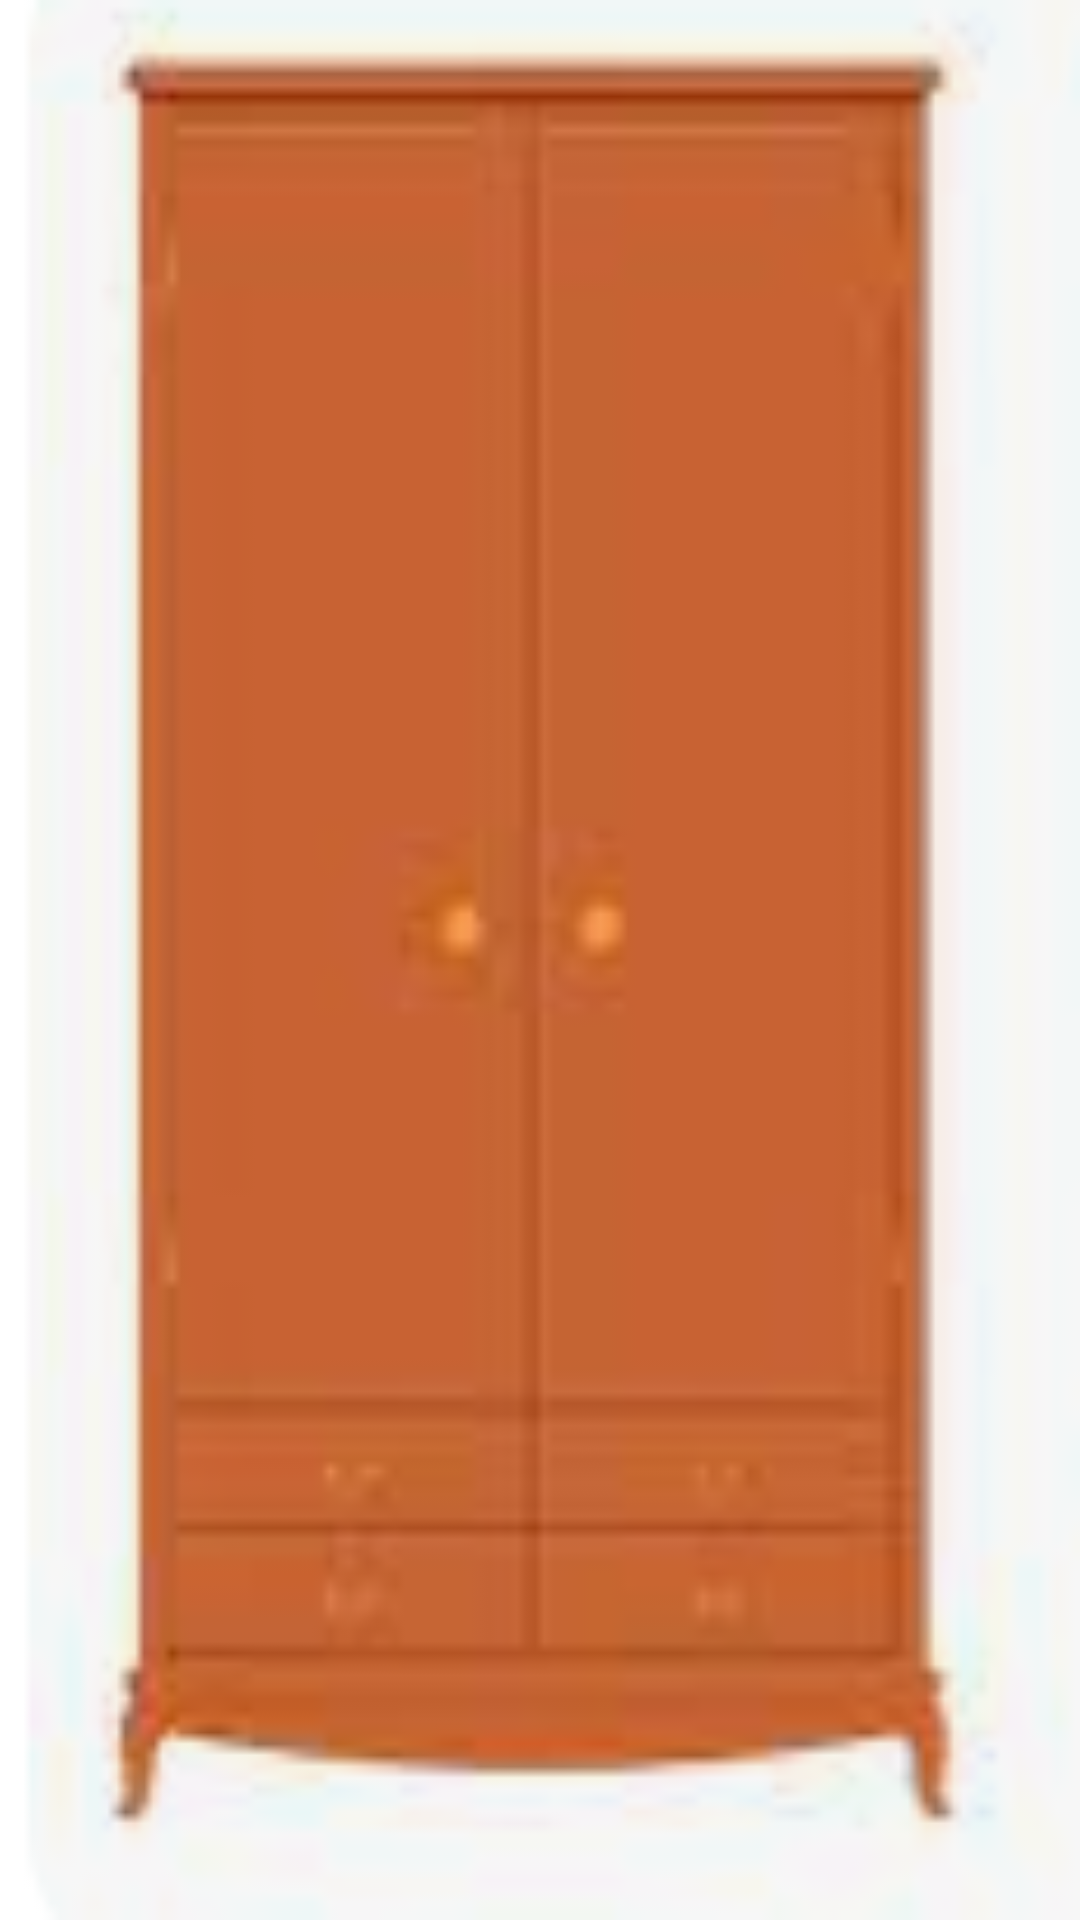

This screen was rendered from an Android layout file. Write that file and the resources it references.
<!-- AndroidManifest.xml: application theme Theme.ClosetRV -->
<!-- res/layout/intro.xml -->
<?xml version="1.0" encoding="utf-8"?>
<LinearLayout xmlns:android="http://schemas.android.com/apk/res/android"
    android:layout_width="match_parent"
    android:layout_height="match_parent">

    <ImageView
        android:id="@+id/ex1"
        android:layout_width="match_parent"
        android:layout_height="match_parent"
        android:scaleType="fitXY"
        android:src="@drawable/img"/> 
</LinearLayout>
<!-- resources referenced by this layout -->
<resources>
  <!-- drawable img: png bitmap (drawable, 13102 bytes) -->
  <style name="Theme.ClosetRV" parent="Theme.MaterialComponents.DayNight.NoActionBar">
          
          <item name="colorPrimary">@color/purple_500</item>
          <item name="colorPrimaryVariant">@color/purple_700</item>
          <item name="colorOnPrimary">@color/white</item>
          
          <item name="colorSecondary">@color/teal_200</item>
          <item name="colorSecondaryVariant">@color/teal_700</item>
          <item name="colorOnSecondary">@color/black</item>
          
          <item name="android:statusBarColor" tools:targetApi="l">?attr/colorPrimaryVariant</item>
          
      </style>
  <!-- not gathered from this repository: default colours our renderer supplied (Android Studio template values) -->
  <color name="purple_500">#FF6200EE</color>
  <color name="purple_700">#FF3700B3</color>
  <color name="teal_200">#FF03DAC5</color>
  <color name="teal_700">#FF018786</color>
  <color name="black">#FF000000</color>
  <color name="white">#FFFFFFFF</color>
</resources>
